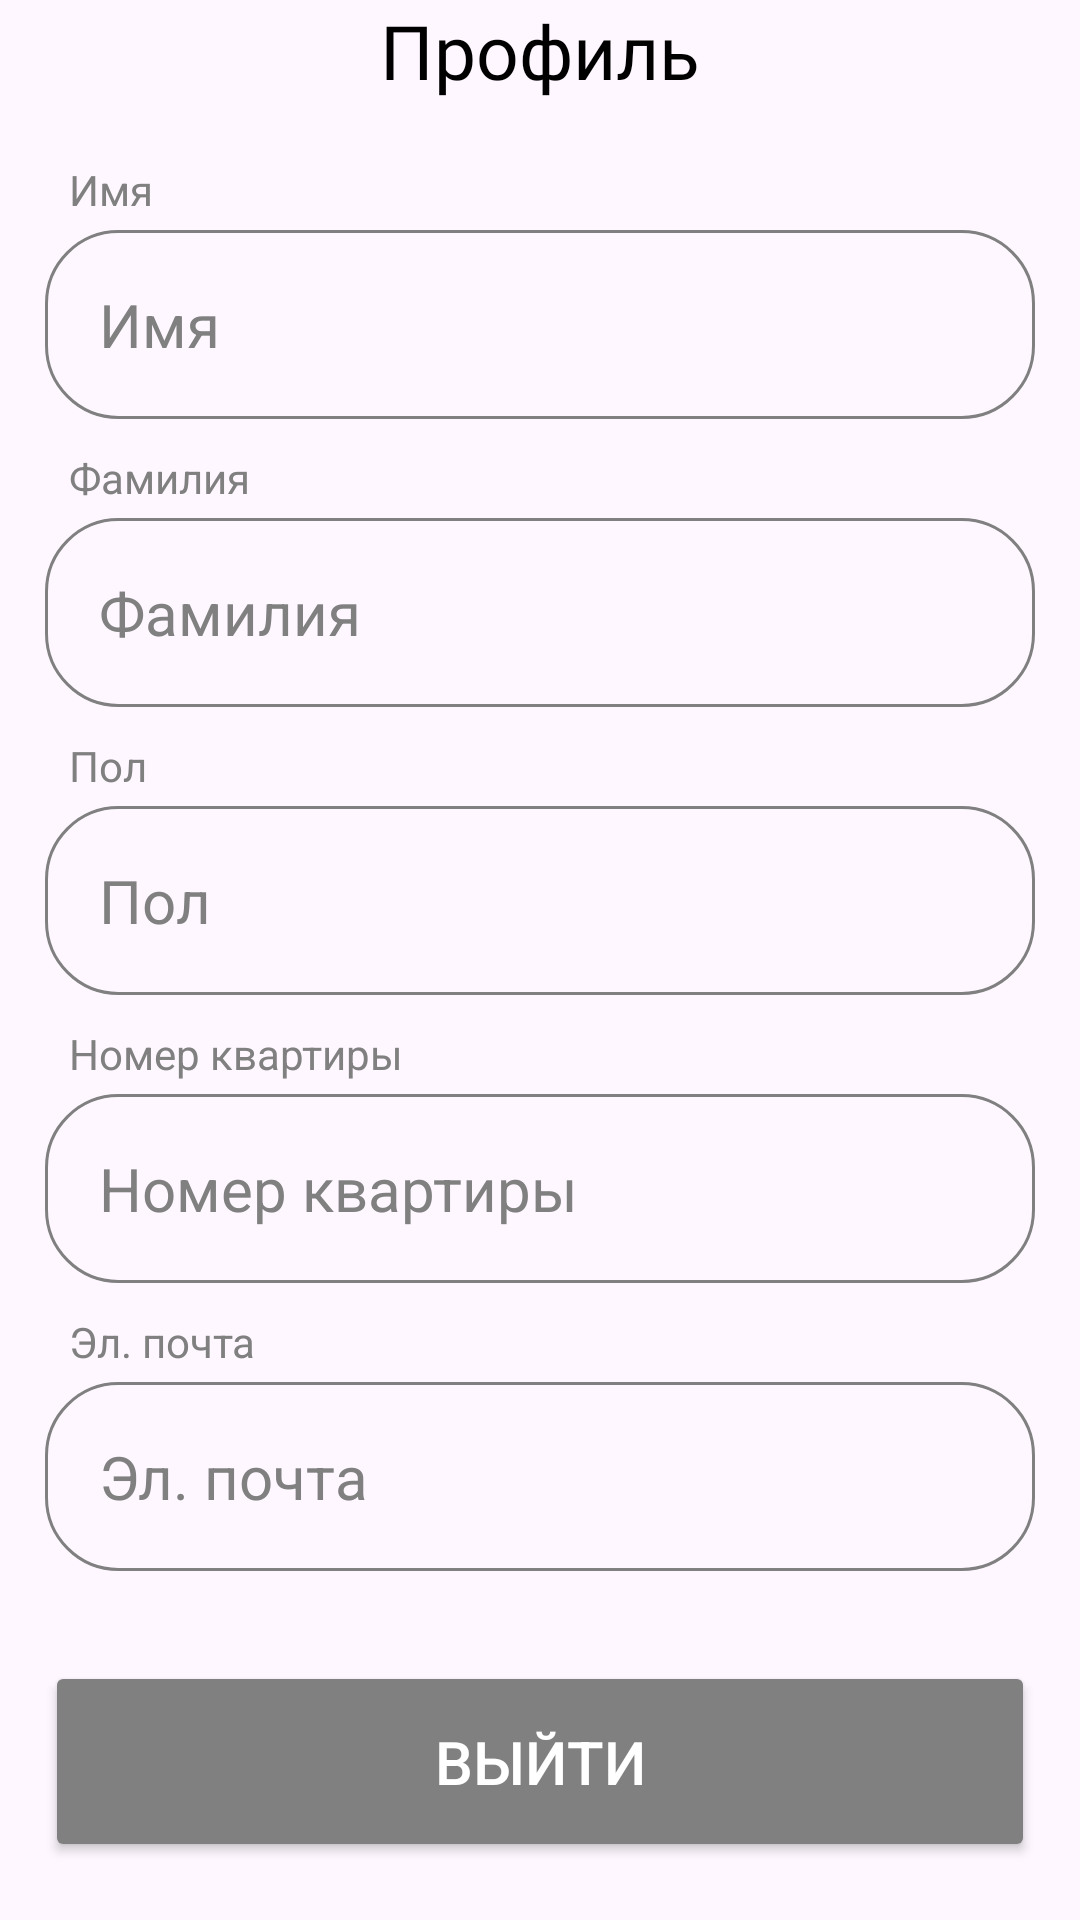

Reconstruct the res/layout file that produces this screen, plus the resources it refers to.
<!-- AndroidManifest.xml: application theme Theme.ResidentManagement -->
<!-- res/layout/fragment_profile.xml -->
<?xml version="1.0" encoding="utf-8"?>
<LinearLayout xmlns:android="http://schemas.android.com/apk/res/android"
    android:id="@+id/profile_fragment"
    xmlns:tools="http://schemas.android.com/tools"
    android:layout_width="match_parent"
    android:layout_height="match_parent"
    android:orientation="vertical"
    tools:context=".ui.fragments.FragmentProfile">

    <RelativeLayout
        android:layout_width="match_parent"
        android:layout_height="wrap_content">

        <TextView
            android:id="@+id/title_profile"
            android:layout_width="wrap_content"
            android:layout_height="wrap_content"
            android:layout_centerHorizontal="true"
            android:layout_centerVertical="true"
            android:text="@string/titleProfile"
            android:textSize="25sp"
            android:fontFamily="@font/inter_18regular"
            android:textColor="@color/black" />

        <ImageButton
            android:id="@+id/profile_menu_button"
            android:layout_width="wrap_content"
            android:layout_height="wrap_content"
            android:layout_alignParentEnd="true"
            android:background="?attr/selectableItemBackgroundBorderless"
            android:contentDescription="@string/descriptionPopupMenu"
            android:src="@drawable/ic_more_vert" />
    </RelativeLayout>

    <LinearLayout
        android:layout_width="match_parent"
        android:layout_height="wrap_content"
        android:gravity="center"
        android:orientation="vertical">

        <LinearLayout
            android:layout_width="match_parent"
            android:layout_height="wrap_content"
            android:orientation="vertical"
            android:layout_marginTop="20dp"
            android:layout_marginHorizontal="15dp">

            <TextView
                android:layout_width="wrap_content"
                android:layout_height="wrap_content"
                android:text="@string/firstName"
                android:textSize="14sp"
                android:textColor="@color/gray"
                android:layout_marginBottom="4dp"
                android:layout_marginStart="8dp"/>

            <TextView
                android:id="@+id/profile_first_name"
                android:layout_width="match_parent"
                android:layout_height="wrap_content"
                android:hint="@string/firstName"
                android:textColor="@color/black"
                android:textColorHint="@color/gray"
                android:textSize="20sp"
                android:background="@drawable/rounded_text_input"
                android:padding="18dp"
                />
        </LinearLayout>

        <LinearLayout
            android:layout_width="match_parent"
            android:layout_height="wrap_content"
            android:orientation="vertical"
            android:layout_marginTop="10dp"
            android:layout_marginHorizontal="15dp">

            <TextView
                android:layout_width="wrap_content"
                android:layout_height="wrap_content"
                android:text="@string/lastName"
                android:textSize="14sp"
                android:textColor="@color/gray"
                android:layout_marginBottom="4dp"
                android:layout_marginStart="8dp"/>

            <TextView
                android:id="@+id/profile_last_name"
                android:layout_width="match_parent"
                android:layout_height="wrap_content"
                android:hint="@string/lastName"
                android:textColor="@color/black"
                android:textColorHint="@color/gray"
                android:textSize="20sp"
                android:background="@drawable/rounded_text_input"
                android:padding="18dp"/>
        </LinearLayout>

        <LinearLayout
            android:layout_width="match_parent"
            android:layout_height="wrap_content"
            android:orientation="vertical"
            android:layout_marginTop="10dp"
            android:layout_marginHorizontal="15dp">

            <TextView
                android:layout_width="wrap_content"
                android:layout_height="wrap_content"
                android:text="@string/hintGender"
                android:textSize="14sp"
                android:textColor="@color/gray"
                android:layout_marginBottom="4dp"
                android:layout_marginStart="8dp"/>

            <TextView
                android:id="@+id/profile_gender"
                android:layout_width="match_parent"
                android:layout_height="wrap_content"
                android:hint="@string/hintGender"
                android:textColor="@color/black"
                android:textColorHint="@color/gray"
                android:textSize="20sp"
                android:background="@drawable/rounded_text_input"
                android:padding="18dp"/>
        </LinearLayout>

        <LinearLayout
            android:layout_width="match_parent"
            android:layout_height="wrap_content"
            android:orientation="vertical"
            android:layout_marginTop="10dp"
            android:layout_marginHorizontal="15dp">

            <TextView
                android:id="@+id/profile_apartments_title"
                android:layout_width="wrap_content"
                android:layout_height="wrap_content"
                android:text="@string/apartments"
                android:textSize="14sp"
                android:textColor="@color/gray"
                android:layout_marginBottom="4dp"
                android:layout_marginStart="8dp"/>

            <TextView
                android:id="@+id/profile_apartments"
                android:layout_width="match_parent"
                android:layout_height="wrap_content"
                android:hint="@string/apartments"
                android:textColor="@color/black"
                android:textColorHint="@color/gray"
                android:textSize="20sp"
                android:background="@drawable/rounded_text_input"
                android:padding="18dp"/>
        </LinearLayout>

        <LinearLayout
            android:layout_width="match_parent"
            android:layout_height="wrap_content"
            android:orientation="vertical"
            android:layout_marginTop="10dp"
            android:layout_marginHorizontal="15dp">

            <TextView
                android:layout_width="wrap_content"
                android:layout_height="wrap_content"
                android:text="@string/hintEmail"
                android:textSize="14sp"
                android:textColor="@color/gray"
                android:layout_marginBottom="4dp"
                android:layout_marginStart="8dp"/>

            <TextView
                android:id="@+id/profile_email"
                android:layout_width="match_parent"
                android:layout_height="wrap_content"
                android:hint="@string/hintEmail"
                android:textColor="@color/black"
                android:textColorHint="@color/gray"
                android:textSize="20sp"
                android:background="@drawable/rounded_text_input"
                android:padding="18dp"/>
        </LinearLayout>

        <Button
            android:id="@+id/button_logout"
            android:layout_width="match_parent"
            android:layout_height="wrap_content"
            android:padding="20dp"
            android:text="@string/buttonLogout"
            android:backgroundTint="@color/gray"
            android:textSize="20sp"
            android:textColor="@color/white"
            android:layout_marginTop="30dp"
            android:layout_marginHorizontal="15dp"/>
    </LinearLayout>
</LinearLayout>
<!-- resources referenced by this layout -->
<resources>
  <color name="black">#FF000000</color>
  <color name="gray">#808080</color>
  <color name="white">#FFFFFFFF</color>
  <!-- drawable rounded_text_input (drawable) -->
  <?xml version="1.0" encoding="utf-8"?>
  <shape xmlns:android="http://schemas.android.com/apk/res/android"
      android:shape="rectangle">
  
      <corners android:radius="24dp"/>
      <stroke android:width="1dip" android:color="@color/gray"/>
  
  </shape>
  <string name="apartments">Номер квартиры</string>
  <string name="buttonLogout">Выйти</string>
  <string name="descriptionPopupMenu">Меню</string>
  <string name="firstName">Имя</string>
  <string name="hintEmail">Эл. почта</string>
  <string name="hintGender">Пол</string>
  <string name="lastName">Фамилия</string>
  <string name="titleProfile">Профиль</string>
  <style name="Theme.ResidentManagement" parent="Base.Theme.ResidentManagement" />
  <style name="Base.Theme.ResidentManagement" parent="Theme.Material3.DayNight.NoActionBar">
          <item name="bottomNavigationStyle">@style/BottomNavigationStyle</item>
      </style>
  <style name="BottomNavigationStyle" parent="Widget.MaterialComponents.BottomNavigationView">
          <item name="android:background">@color/navbar</item>
      </style>
  <color name="navbar">#D5D5D5</color>
</resources>
